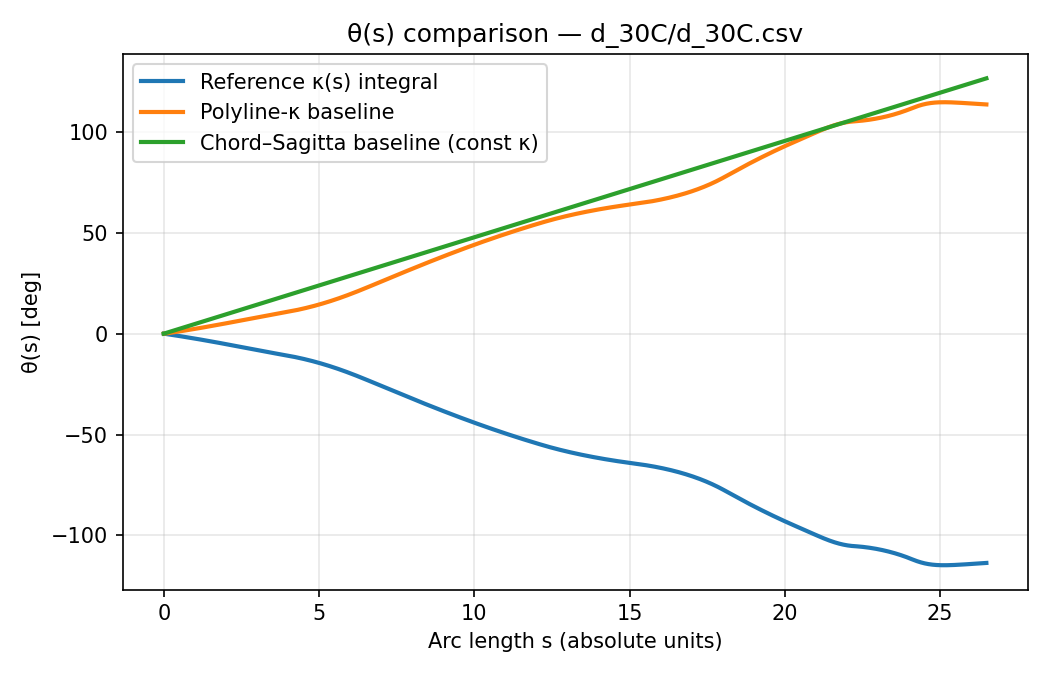

Values plotted in this chart, from the file beside it:
s_abs, Reference κ(s) integral, Polyline-κ baseline, Chord–Sagitta baseline (const κ)
0.0, 0.0, 0.0, 0.0
0.1331, -0.3057, 0.2287, 0.6359
0.2662, -0.6173, 0.5385, 1.272
0.3994, -0.9346, 0.855, 1.908
0.5325, -1.258, 1.179, 2.544
0.6656, -1.587, 1.51, 3.18
0.7987, -1.922, 1.844, 3.816
0.9319, -2.263, 2.184, 4.452
1.065, -2.609, 2.53, 5.088
1.198, -2.961, 2.882, 5.723
1.331, -3.318, 3.241, 6.359
1.464, -3.681, 3.604, 6.995
1.597, -4.048, 3.97, 7.631
1.731, -4.421, 4.341, 8.267
1.864, -4.797, 4.72, 8.903
1.997, -5.178, 5.099, 9.539
2.13, -5.562, 5.484, 10.18
2.263, -5.949, 5.869, 10.81
2.396, -6.338, 6.26, 11.45
2.529, -6.729, 6.65, 12.08
2.662, -7.121, 7.042, 12.72
2.796, -7.513, 7.434, 13.35
2.929, -7.905, 7.826, 13.99
3.062, -8.294, 8.215, 14.63
3.195, -8.681, 8.601, 15.26
3.328, -9.063, 8.983, 15.9
3.461, -9.44, 9.36, 16.53
3.594, -9.809, 9.73, 17.17
3.727, -10.17, 10.09, 17.81
3.861, -10.52, 10.45, 18.44
3.994, -10.89, 10.82, 19.08
4.127, -11.28, 11.21, 19.71
4.26, -11.7, 11.63, 20.35
4.393, -12.14, 12.07, 20.99
4.526, -12.61, 12.54, 21.62
4.659, -13.11, 13.03, 22.26
4.792, -13.63, 13.56, 22.89
4.926, -14.18, 14.11, 23.53
5.059, -14.76, 14.69, 24.17
5.192, -15.37, 15.29, 24.8
5.325, -16, 15.93, 25.44
5.458, -16.66, 16.59, 26.07
5.591, -17.35, 17.28, 26.71
5.724, -18.07, 17.99, 27.35
5.857, -18.81, 18.73, 27.98
5.99, -19.57, 19.5, 28.62
6.124, -20.36, 20.28, 29.25
6.257, -21.16, 21.08, 29.89
6.39, -21.98, 21.91, 30.53
6.523, -22.82, 22.74, 31.16
6.656, -23.67, 23.59, 31.8
6.789, -24.52, 24.45, 32.43
6.922, -25.38, 25.3, 33.07
7.055, -26.23, 26.15, 33.71
7.189, -27.09, 27.01, 34.34
7.322, -27.94, 27.86, 34.98
7.455, -28.78, 28.71, 35.61
7.588, -29.63, 29.55, 36.25
7.721, -30.47, 30.4, 36.88
7.854, -31.31, 31.24, 37.52
... 140 more rows
